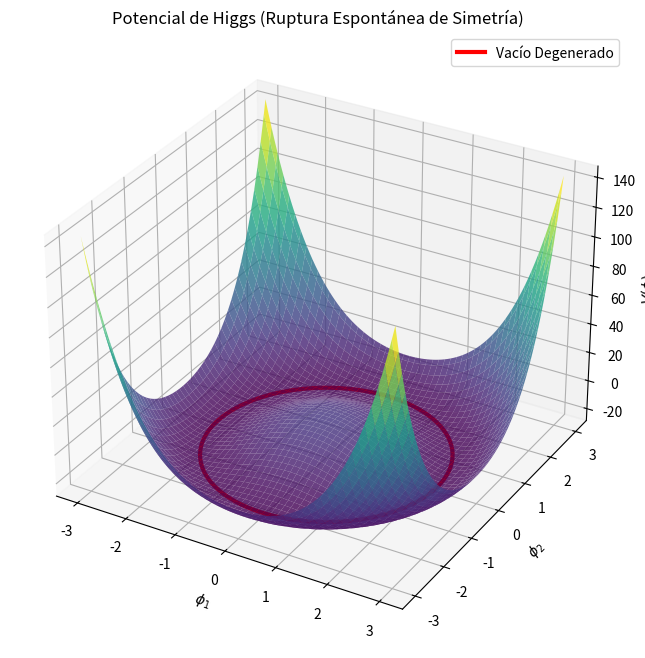

Write Python code to recreate this figure.
%matplotlib inline
import numpy as np
import matplotlib.pyplot as plt
from mpl_toolkits.mplot3d import Axes3D

# Parámetros del potencial V(phi) = mu^2 |phi|^2 + lambda |phi|^4
# Para ruptura de simetría, mu^2 < 0 y lambda > 0
mu2 = -10.0
lam = 1.0

# Valores del campo escalar complejo phi = phi_1 + i phi_2
phi1 = np.linspace(-3, 3, 100)
phi2 = np.linspace(-3, 3, 100)
Phi1, Phi2 = np.meshgrid(phi1, phi2)
Phi_sq = Phi1**2 + Phi2**2

# Potencial V(phi)
V = mu2 * Phi_sq + lam * Phi_sq**2

# Valor esperado del vacío (VEV)
v = np.sqrt(-mu2 / (2 * lam))

fig = plt.figure(figsize=(10, 8))
ax = fig.add_subplot(111, projection='3d')
surf = ax.plot_surface(Phi1, Phi2, V, cmap='viridis', alpha=0.8, edgecolor='none')

# Representar el anillo del vacío (Mínimo de energía)
theta = np.linspace(0, 2*np.pi, 100)
ax.plot(v * np.cos(theta), v * np.sin(theta), np.min(V), color='red', linewidth=3, label='Vacío Degenerado')

ax.set_title('Potencial de Higgs (Ruptura Espontánea de Simetría)')
ax.set_xlabel('$\phi_1$')
ax.set_ylabel('$\phi_2$')
ax.set_zlabel('$V(\phi)$')
ax.legend()
plt.show()
